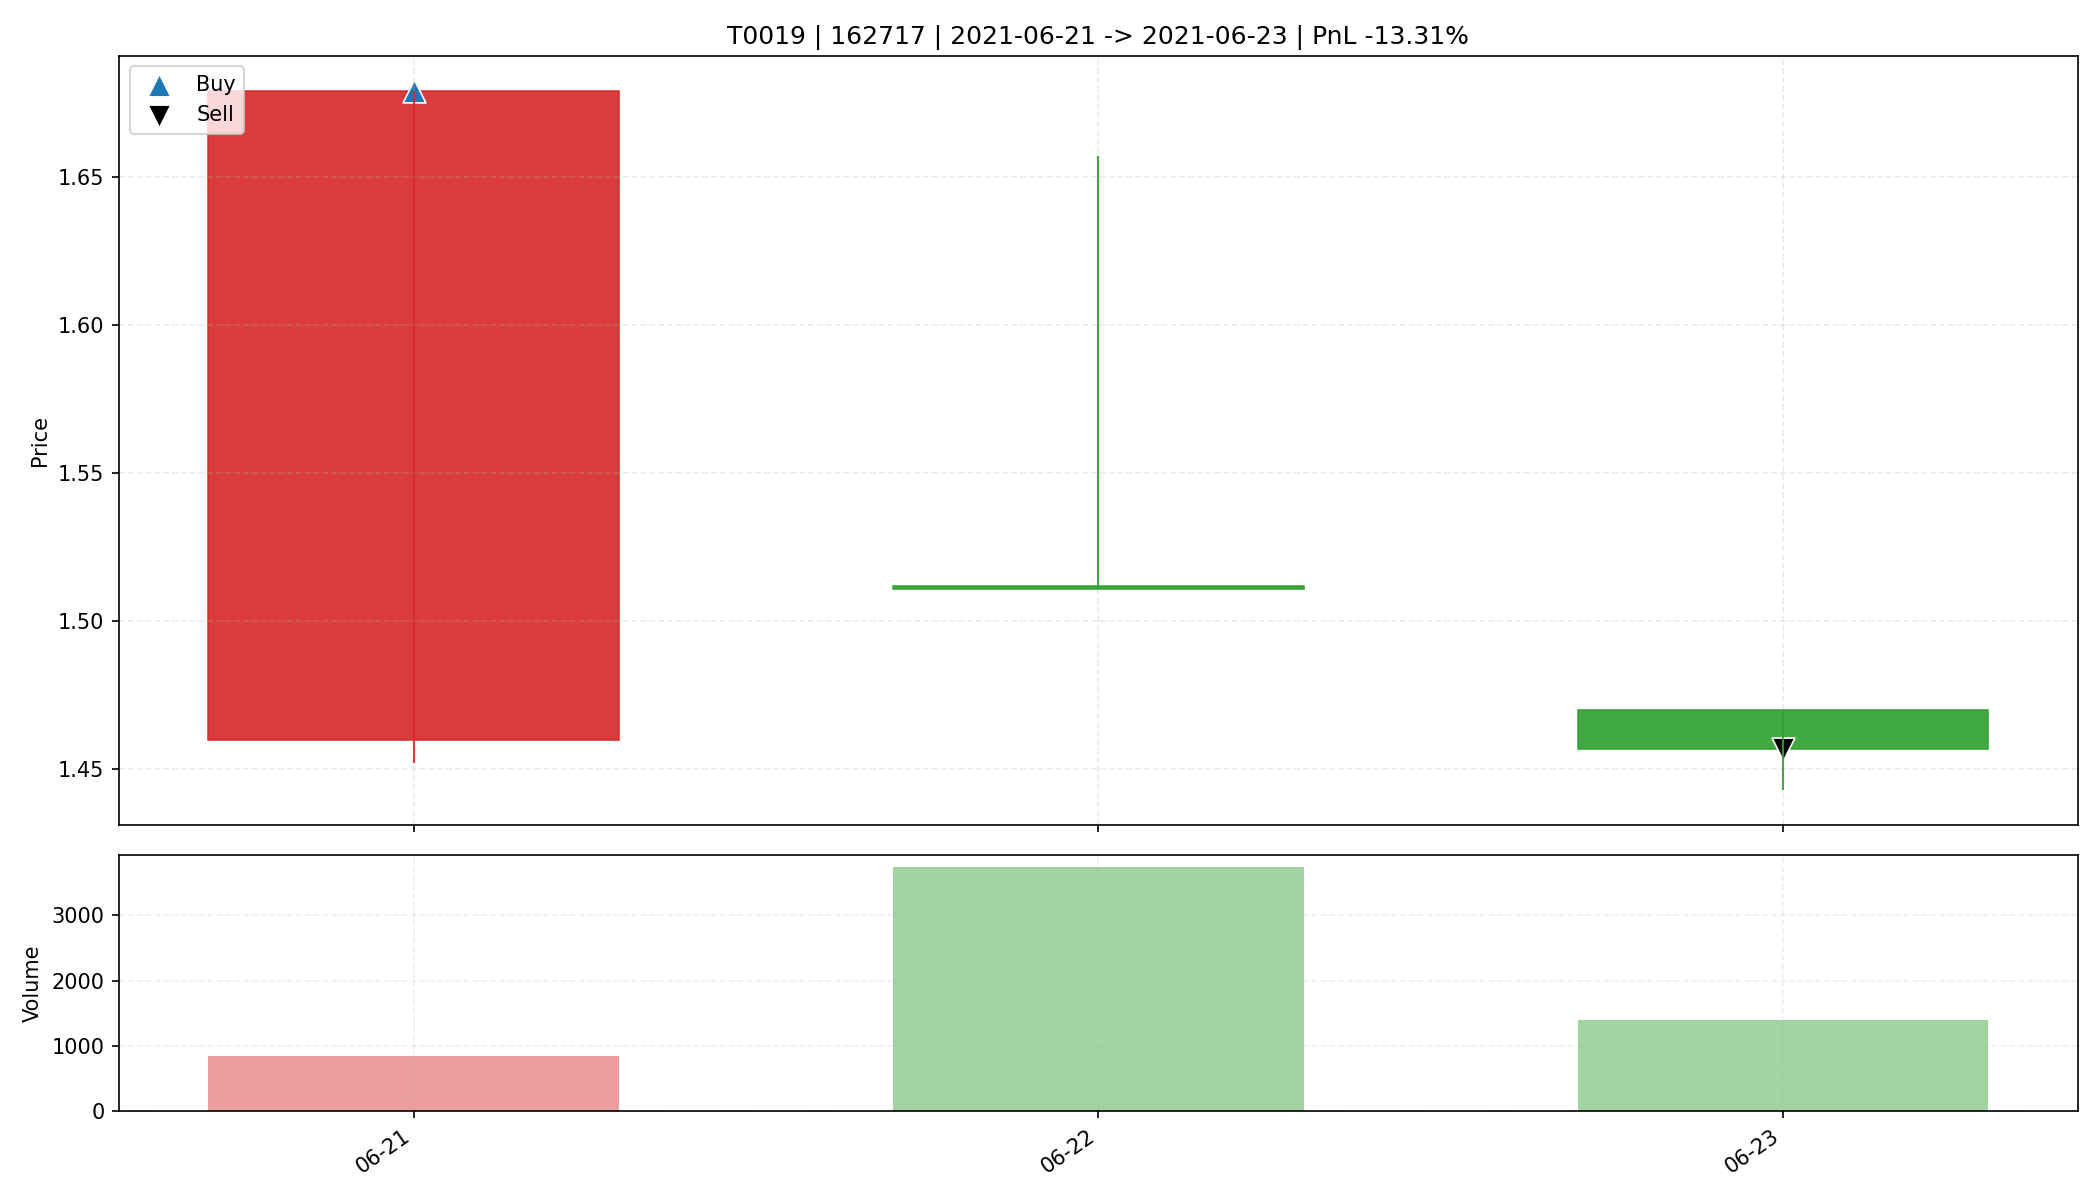

The file beside this chart, header and first rows:
date, open, high, low, close, amount, volume, trade_id, code, buy_date, sell_date, buy_price, sell_price, matched_shares, buy_reason, sell_reason, sell_profit_pct, sell_hold_days, is_buy_day, is_sell_day, holding_day_index
2021-06-21, 1.46, 1.679, 1.452, 1.679, 129316, 852.6, T0019, 162717, 2021-06-21, 2021-06-23, 1.679, 1.457, 9800, 前10日振幅6.6%, 阳线涨幅15.0%, 突破均线, 创20日新高, 放量1…, ATR吊灯止盈(Close=1.457 <= Exit=1.590, HH20=…, -13.31, 2.0, True, False, 0
2021-06-22, 1.512, 1.657, 1.511, 1.511, 572387, 3742, T0019, 162717, 2021-06-21, 2021-06-23, 1.679, 1.457, 9800, 前10日振幅6.6%, 阳线涨幅15.0%, 突破均线, 创20日新高, 放量1…, ATR吊灯止盈(Close=1.457 <= Exit=1.590, HH20=…, -13.31, 2.0, False, False, 1
2021-06-23, 1.47, 1.47, 1.443, 1.457, 203788, 1403, T0019, 162717, 2021-06-21, 2021-06-23, 1.679, 1.457, 9800, 前10日振幅6.6%, 阳线涨幅15.0%, 突破均线, 创20日新高, 放量1…, ATR吊灯止盈(Close=1.457 <= Exit=1.590, HH20=…, -13.31, 2.0, False, True, 2
